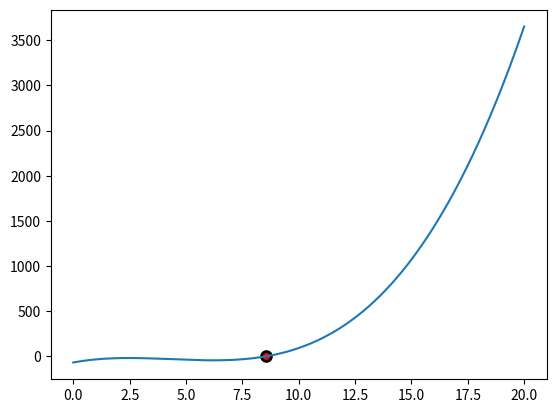

Generate this figure with matplotlib:
#!/usr/bin/env python3

# ========================================================
# Root finding algorithm for differentiable function p(x)
# Find root in polynomial p(x) within interval [a,b]
# ========================================================

from numpy import sign, linspace
import matplotlib.pyplot as plt


# set the function interval [a, b]
a = 0
b = 20
# set convergence criterion
epsilon = 1e-6


def p(x):
    """
    Some function of which we want to find the root.
    """
    # should have a root at 8.5267
    return (x - 4) ** 3 - (x + 2) ** 2 + 2 * (x - 3) + 7


def dpdx(x):
    """
    The derivative of the function of which we're
    looking for the root.
    """
    # return analytical derivative
    return 3 * (x - 4) ** 2 - 2 * (x + 2) + 2


def newton_raphson(x, p=p, dpdx=dpdx, niter=0):
    """
    (One iteration of) the Newton-Raphson method.
    Calls itself recursively.
    x:      current guess for root
    p:      function to find root of. Needs to take 1 argument
    dpdx:   derivative of function to find root of. Needs to
            take 1 argument.
    niter:  iteration count.
    """

    niter += 1

    # we're finished if p(x) = 0
    if abs(p(x)) < epsilon:
        print("Finished after", niter, "iterations. root =", x)
        return x

    # Assume that the slope of a straight line described by
    # f(x) = m*x + q passing through (x_current, p(x_current))
    # is dp/dx(x_current), i.e.
    # m = dp/dx, m * x_current + q = p(x_current)
    # Then find x_next, where m * x_next + q = 0
    # and use x_next as the next guess for the root x.

    # Using
    # m*x_current + q = p(x)
    # m*x_next + q = 0
    # => q = p(x) - m * x_current
    # => x_next = -q / m
    m = dpdx(x)
    n = p(x) - m * x
    xnext = -n / m

    # call yourself recursively with the updated guess for x
    root = newton_raphson(xnext, p=p, dpdx=dpdx, niter=niter)
    return root


if __name__ == "__main__":
    root = newton_raphson(a)
    print(root)

    fig = plt.figure()
    ax = fig.add_subplot(111)
    x = linspace(a, b, 1000)
    ax.plot(x, p(x))
    ax.scatter([root], [0], facecolor="red", lw=2, edgecolor="black", s=50)
    plt.show()
